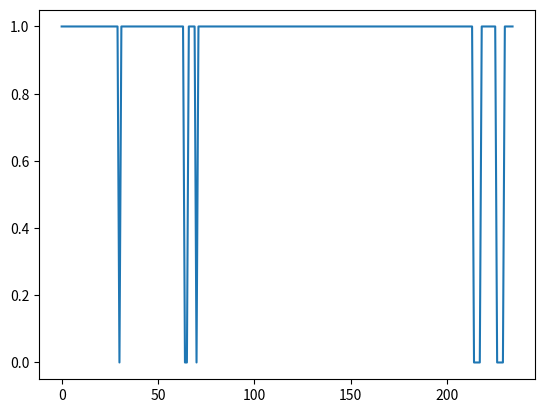

This chart was generated by the following Python code:
from datetime import datetime
import matplotlib.pyplot as plt
import matplotlib

eventos = [1,1,1,1,1,1,1,1,1,1,1,1,1,1,1,1,1,1,1,1,1,1,1,1,1,1,1,1,1,1,2,1,1,1,1,1,1,1,1,1,1,1,1,1,1,1,1,1,1,
1,1,1,1,1,1,1,1,1,1,1,1,1,1,1,2,2,1,1,1,1,2,1,1,1,1,1,1,1,1,1,1,1,1,1,1,1,1,1,1,1,1,1,1,1,1,1,1,1,
1,1,1,1,1,1,1,1,1,1,1,1,1,1,1,1,1,1,1,1,1,1,1,1,1,1,1,1,1,1,1,1,1,1,1,1,1,1,1,1,1,1,1,1,1,1,1,1,1,
1,1,1,1,1,1,1,1,1,1,1,1,1,1,1,1,1,1,1,1,1,1,1,1,1,1,1,1,1,1,1,1,1,1,1,1,1,1,1,1,1,1,1,1,1,1,1,1,1,
1,1,1,1,1,1,1,1,1,1,1,1,1,1,1,1,1,1,2,2,2,2,1,1,1,1,1,1,1,1,2,2,2,2,1,1,1,1,1]
timeStamps = [1596292435,1596292436,1596292436,1596292437,1596292437,1596292438,1596292438,
1596292439,1596292439,1596297807,1596297812,1596297821,1596297825,1596297830,1596297834,1596297839,
1596297843,1596297848,1596297852,1596297857,1596297893,1596297897,1596297902,1596297906,1596297916,
1596297925,1596297930,1596297939,1596297943,1596297984,1596297986,1596297988,1596297993,1596297997,
1596298002,1596298006,1596298011,1596298015,1596298020,1596298023,1596298024,1596298028,1596298029,
1596298032,1596298033,1596298037,1596298041,1596298042,1596298046,1596298050,1596298051,1596298055,
1596298056,1596298059,1596298060,1596298064,1596298065,1596298068,1596298069,1596298073,1596298074,
1596298083,1596298087,1596298093,1596298121,1596298121,1596298123,1596298125,1596298128,1596298131,
1596298139,1596298140,1596298141,1596298145,1596298149,1596298155,1596298159,1596298164,1596298167,
1596298168,1596298172,1596298173,1596298176,1596298177,1596298181,1596298182,1596298185,1596298186,
1596298190,1596298191,1596298194,1596298195,1596298199,1596298200,1596298203,1596298204,1596298209,
1596298213,1596298218,1596298222,1596298227,1596298231,1596298236,1596298240,1596298245,1596298249,
1596298254,1596298258,1596298263,1596298267,1596298272,1596298276,1596298281,1596298285,1596298290,
1596298294,1596298299,1596298303,1596298308,1596298312,1596298317,1596298321,1596298326,1596298329,
1596298330,1596298334,1596298335,1596298338,1596298339,1596298343,1596298344,1596298347,1596298348,
1596298352,1596298353,1596298356,1596298357,1596298361,1596298362,1596298365,1596298366,1596298370,
1596298371,1596298374,1596298375,1596298379,1596298380,1596298383,1596298384,1596298389,1596298393,
1596298398,1596299204,1596299204,1596299214,1596299222,1596299225,1596299233,1596299243,1596299251,
1596299259,1596299270,1596299280,1596299288,1596299289,1596299299,1596299307,1596299317,1596299328,
1596299336,1596299346,1596299347,1596299357,1596299365,1596299375,1596299383,1596299394,1596299412,
1596299413,1596299423,1596299431,1596299441,1596299460,1596299470,1596299481,1596299489,1596299489,
1596300301,1596300320,1596300330,1596300338,1596300339,1596300349,1596300367,1596300386,1596300386,
1596300396,1596300404,1596300415,1596300425,1596300433,1596300444,1596300454,1596300462,1596300463,
1596300473,1596303019,1596303020,1596303020,1596303021,1596303022,1596303022,1596303023,1596303023,
1596303059,1596303060,1596303060,1596303061,1596303103,1596303103,1596303104,1596303104,1596303105,
1596303106,1596303106,1596303107,1596303142,1596303143,1596303143,1596303144,1596303819,1596303823,
1596304050,1596304052,1596304054]
ultimoEvento = 235

def to_date(stamp):
    return datetime.fromtimestamp(stamp)

def negative(n):
    return (-n + 2)

eventos = list(map(negative, eventos))
timeStamps = list(map(to_date, timeStamps))
# for i in range(len(timeStamps)):
#     print(str(timeStamps[i]) + " evento tipo " + str(eventos[i]))

plt.plot(eventos)
plt.show()